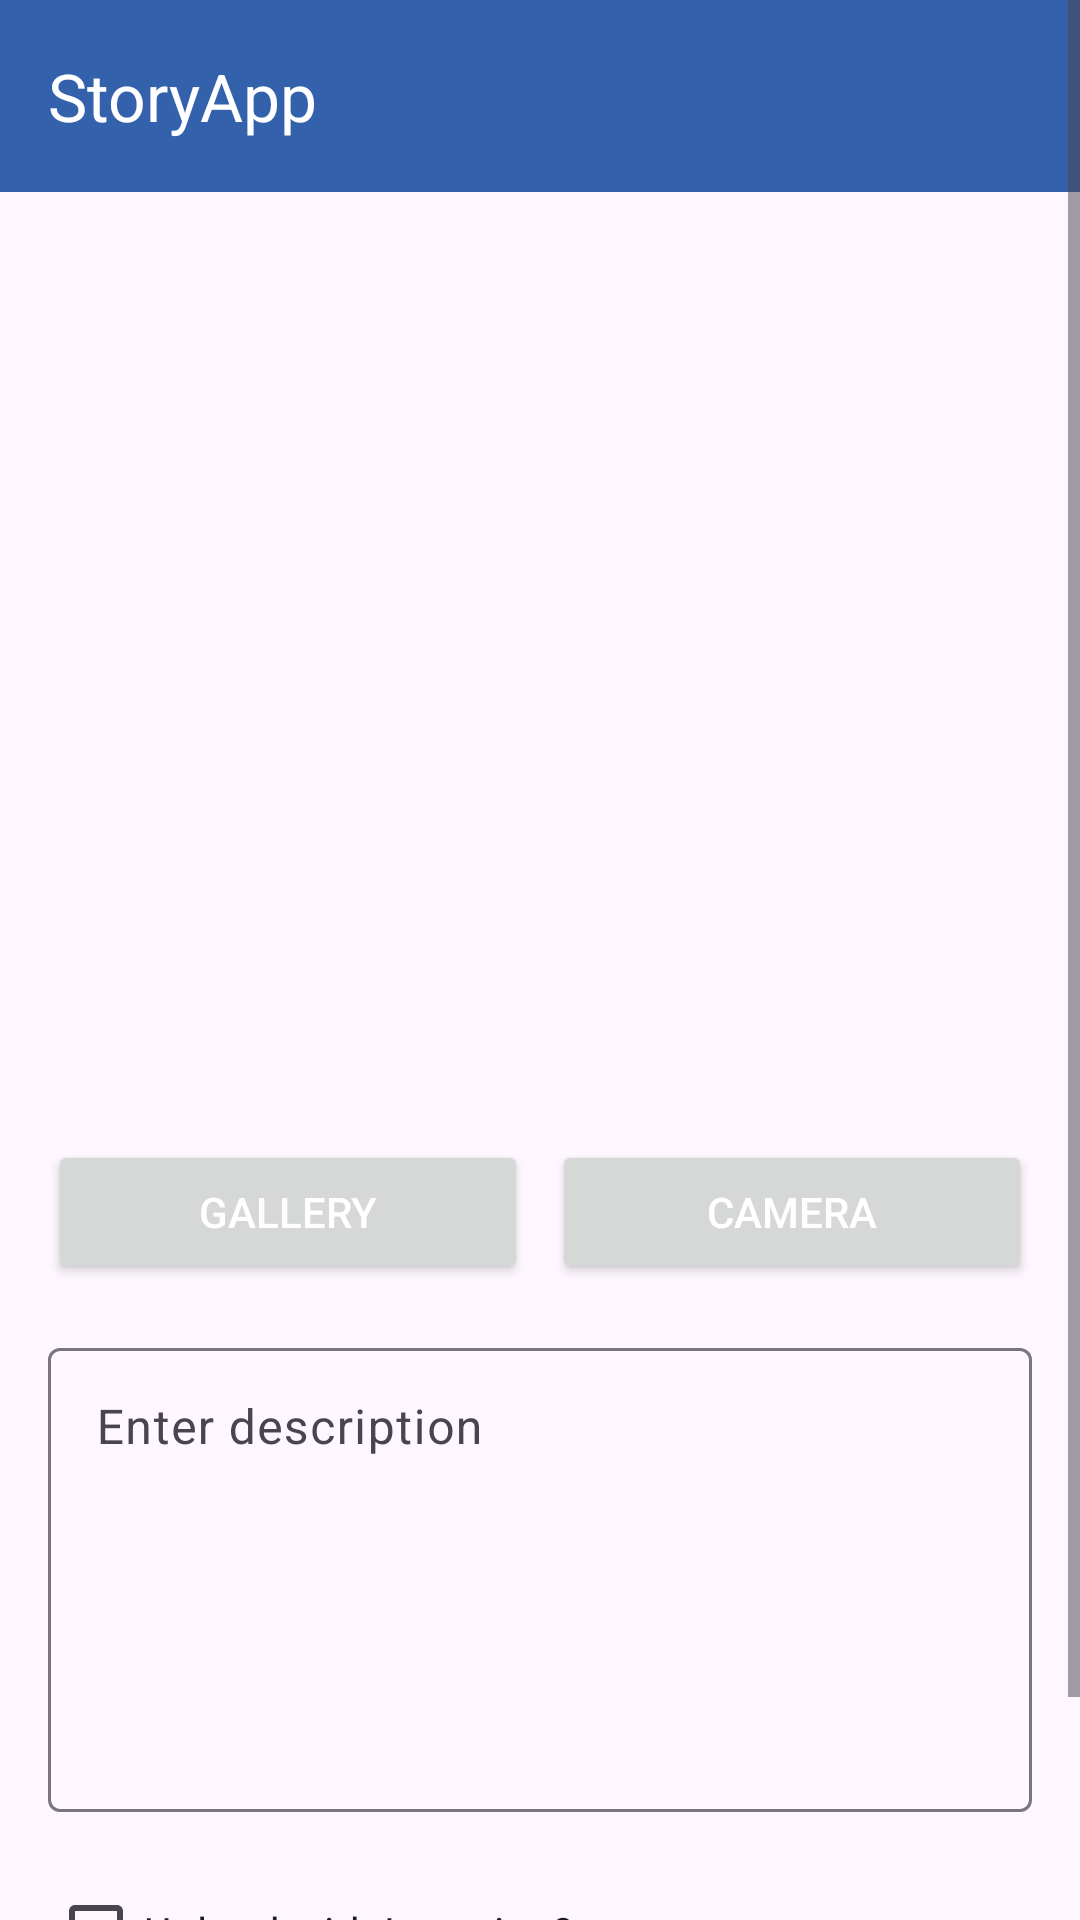

The Android layout XML behind this screen, and the referenced resources:
<!-- AndroidManifest.xml: application theme Theme.StoryApp -->
<!-- res/layout/activity_story_add.xml -->
<?xml version="1.0" encoding="utf-8"?>
<ScrollView xmlns:android="http://schemas.android.com/apk/res/android"
    xmlns:app="http://schemas.android.com/apk/res-auto"
    xmlns:tools="http://schemas.android.com/tools"
    android:layout_width="match_parent"
    android:layout_height="match_parent"
    android:fillViewport="true"
    tools:context=".ui.story_add.StoryAddActivity">

    <androidx.constraintlayout.widget.ConstraintLayout
        android:layout_width="match_parent"
        android:layout_height="wrap_content">

        <com.google.android.material.progressindicator.LinearProgressIndicator
            android:id="@+id/progressIndicator"
            android:layout_width="match_parent"
            android:layout_height="wrap_content"
            android:indeterminate="true"
            android:visibility="gone"
            app:layout_constraintEnd_toEndOf="parent"
            app:layout_constraintStart_toStartOf="parent"
            app:layout_constraintTop_toBottomOf="@id/toolbar" />

        <androidx.appcompat.widget.Toolbar
            android:id="@+id/toolbar"
            android:layout_width="0dp"
            android:layout_height="?attr/actionBarSize"
            android:background="?attr/colorPrimary"
            app:layout_constraintEnd_toEndOf="parent"
            app:layout_constraintStart_toStartOf="parent"
            app:layout_constraintTop_toTopOf="parent"
            app:popupTheme="@style/ThemeOverlay.AppCompat.Light"
            app:theme="@style/ToolbarTheme"
            app:title="StoryApp"
            app:titleTextColor="@color/white" />

        <ImageView
            android:id="@+id/previewImageView"
            android:layout_width="0dp"
            android:layout_height="300dp"
            android:layout_marginStart="8dp"
            android:layout_marginTop="8dp"
            android:layout_marginEnd="8dp"
            android:layout_marginBottom="8dp"
            android:contentDescription="@string/uploaded_image_content_description"
            app:layout_constraintBottom_toTopOf="@+id/cameraButton"
            app:layout_constraintEnd_toEndOf="parent"
            app:layout_constraintStart_toStartOf="parent"
            app:layout_constraintTop_toBottomOf="@id/toolbar"
            app:srcCompat="@drawable/ic_place_holder" />

        <Button
            android:id="@+id/cameraButton"
            android:layout_width="0dp"
            android:layout_height="wrap_content"
            android:layout_marginStart="8dp"
            android:layout_marginEnd="16dp"
            android:text="@string/camera"
            android:textColor="@color/white"
            app:layout_constraintBottom_toBottomOf="@id/galleryButton"
            app:layout_constraintEnd_toEndOf="parent"
            app:layout_constraintHorizontal_bias="0.5"
            app:layout_constraintStart_toEndOf="@+id/galleryButton" />

        <Button
            android:id="@+id/galleryButton"
            android:layout_width="0dp"
            android:layout_height="wrap_content"
            android:layout_marginStart="16dp"
            android:layout_marginBottom="16dp"
            android:elevation="2dp"
            android:scaleType="fitCenter"
            android:text="@string/gallery"
            android:textColor="@color/white"
            app:layout_constraintBottom_toTopOf="@id/edAddDescription"
            app:layout_constraintEnd_toStartOf="@+id/cameraButton"
            app:layout_constraintHorizontal_bias="0.5"
            app:layout_constraintStart_toStartOf="parent"
            app:layout_constraintTop_toTopOf="@+id/cameraButton" />

        <com.google.android.material.textfield.TextInputLayout
            android:id="@+id/edAddDescription"
            android:layout_width="match_parent"
            android:layout_height="160dp"
            android:layout_marginStart="16dp"
            android:layout_marginEnd="16dp"
            android:layout_marginBottom="16dp"
            android:hint="@string/enter_story_description"
            app:layout_constraintBottom_toTopOf="@id/checkBoxUploadWithLocation"
            app:layout_constraintEnd_toEndOf="parent"
            app:layout_constraintStart_toStartOf="parent"
            app:layout_constraintTop_toBottomOf="@id/galleryButton">

            <com.google.android.material.textfield.TextInputEditText
                android:layout_width="match_parent"
                android:layout_height="match_parent"
                android:gravity="start|top"
                android:inputType="textMultiLine"
                android:maxLines="4"
                android:paddingStart="16dp"
                android:paddingEnd="16dp" />

        </com.google.android.material.textfield.TextInputLayout>

        <Button
            android:id="@+id/buttonAdd"
            android:layout_width="0dp"
            android:layout_height="wrap_content"
            android:layout_marginStart="16dp"
            android:layout_marginEnd="16dp"
            android:layout_marginBottom="8dp"
            android:text="@string/upload"
            android:textColor="@color/white"
            app:layout_constraintBottom_toBottomOf="parent"
            app:layout_constraintEnd_toEndOf="parent"
            app:layout_constraintStart_toStartOf="parent" />

        <CheckBox
            android:id="@+id/checkBoxUploadWithLocation"
            android:layout_width="wrap_content"
            android:layout_height="wrap_content"
            android:layout_marginStart="16dp"
            android:text="@string/upload_with_location"
            app:layout_constraintStart_toStartOf="parent"
            app:layout_constraintBottom_toTopOf="@id/buttonAdd"
            android:layout_marginTop="16dp" />

    </androidx.constraintlayout.widget.ConstraintLayout>

</ScrollView>
<!-- resources referenced by this layout -->
<resources>
  <color name="white">#FFFFFFFF</color>
  <string name="camera">Camera</string>
  <string name="enter_story_description">Enter description\n</string>
  <string name="gallery">Gallery</string>
  <string name="upload">Create Story</string>
  <string name="upload_with_location">Upload with Location?</string>
  <string name="uploaded_image_content_description">image to be uploaded</string>
  <style name="ToolbarTheme" parent="ThemeOverlay.AppCompat.Dark.ActionBar">
          <item name="android:textColorPrimary">@android:color/white</item>
          <item name="android:textColorSecondary">@android:color/white</item>
          <item name="android:colorControlNormal">@android:color/white</item>
      </style>
  <style name="Theme.StoryApp" parent="Base.Theme.StoryApp" />
  <style name="Base.Theme.StoryApp" parent="Theme.Material3.DayNight.NoActionBar">
          
          <item name="colorPrimary">@color/blue</item>
          <item name="android:statusBarColor">@color/blue</item>
          <item name="colorAccent">@color/dark_blue</item>
          <item name="android:navigationBarColor">@color/blue</item>
          <item name="android:windowActivityTransitions">true</item>
      </style>
  <color name="blue">#3361AC</color>
  <color name="dark_blue">#162F65</color>
</resources>
